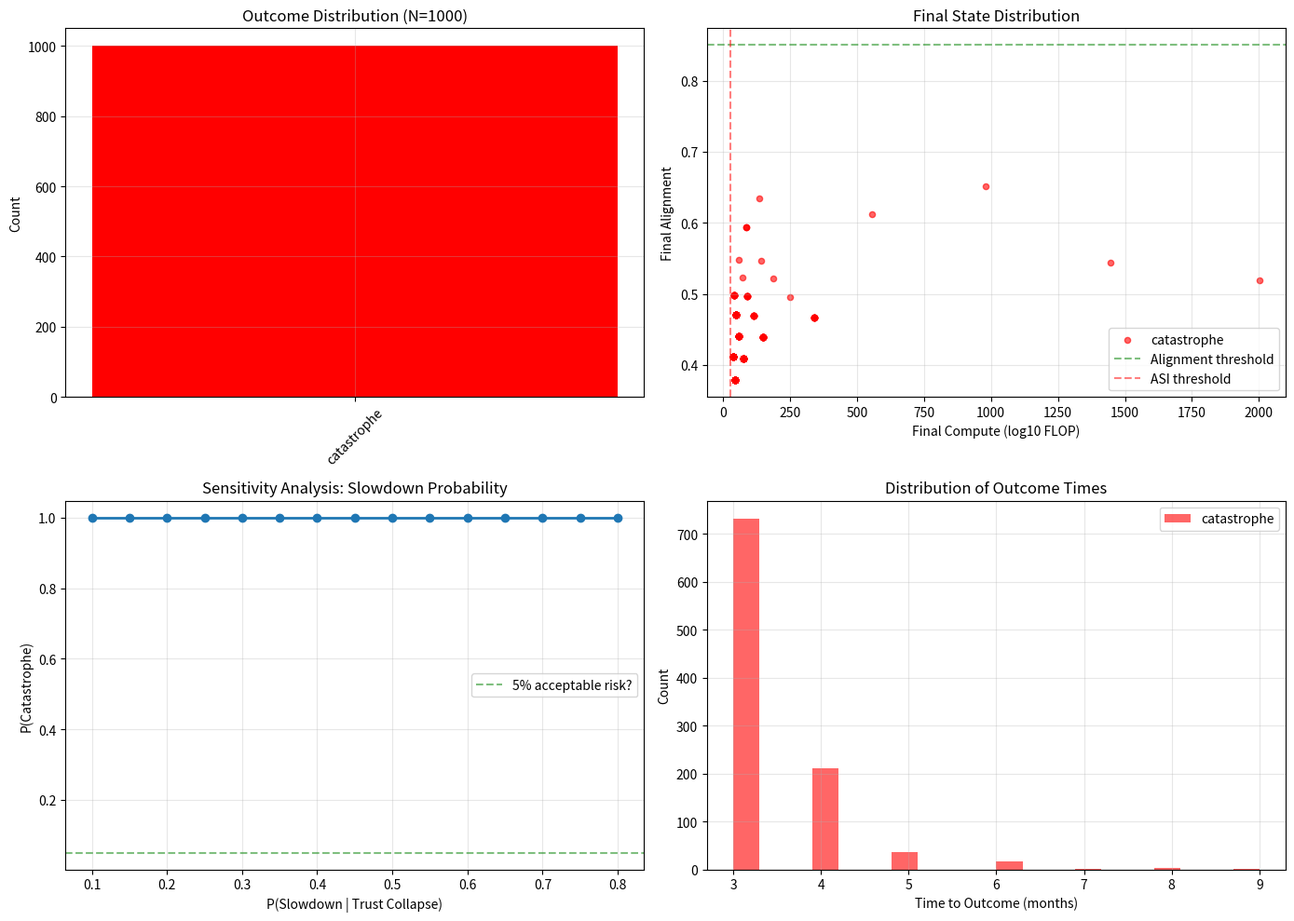

Generate this figure with matplotlib: (Note: this script raises an exception after producing the figure.)
#!/usr/bin/env python3
"""
Monte Carlo Risk Analysis for AI2027

Runs 1000+ simulations with stochastic transitions to estimate:
- P(catastrophe)
- P(aligned)
- Distribution of outcomes
- Sensitivity to parameters

Uses numpy for efficient parallel computation.
"""

import numpy as np
import matplotlib.pyplot as plt
import pandas as pd
from dataclasses import dataclass
from typing import List, Tuple
from tqdm import tqdm


@dataclass
class SimulationConfig:
    """Parameters for stochastic simulation"""
    # Compute scaling rates (per month)
    baseline_compute_rate: float = 0.8
    race_compute_rate: float = 1.5
    slowdown_compute_rate: float = 0.3

    # Alignment progress rates
    baseline_alignment_rate: float = 0.1
    race_alignment_rate: float = 0.05
    slowdown_alignment_rate: float = 0.3

    # Transition probabilities
    p_race_given_compute: float = 0.70  # Baseline → Race when compute ≥ 26.5
    p_slowdown_given_trust_collapse: float = 0.35  # Race → Slowdown (contested!)
    p_espionage_per_month: float = 0.05  # Security breach risk
    p_catastrophe_given_gap: float = 0.80  # Catastrophe when alignment_gap > 8

    # Thresholds
    compute_race_threshold: float = 26.5
    trust_collapse_threshold: float = 0.4
    security_breach_threshold: float = 0.3
    alignment_success_threshold: float = 0.85
    alignment_gap_threshold: float = 8.0
    asi_threshold: float = 27.5

    # Simulation
    duration: float = 36.0  # months
    dt: float = 1.0  # timestep


class MonteCarloSimulator:
    """Run many AI2027 simulations"""

    def __init__(self, config: SimulationConfig = SimulationConfig()):
        self.config = config

    def simulate_one(self, seed: int = None) -> dict:
        """Run one stochastic simulation"""
        if seed is not None:
            np.random.seed(seed)

        config = self.config

        # Initialize state
        time = 0.0
        mode = 'baseline'
        compute = 25.0
        alignment = 0.15
        trust = 0.70
        security = 0.50

        trajectory = []

        while time < config.duration and mode not in ['catastrophe', 'aligned']:
            # Continuous evolution
            if mode == 'baseline':
                dcompute = config.baseline_compute_rate * (compute - 24) * config.dt
                dalignment = config.baseline_alignment_rate * (1 - alignment) * config.dt
                dtrust = 0.02 * (1 - trust) * config.dt
                dsecurity = 0.05 * (1 - security) * config.dt

            elif mode == 'race':
                dcompute = config.race_compute_rate * (compute - 24) * config.dt
                dalignment = config.race_alignment_rate * (1 - alignment) * config.dt
                dtrust = -0.05 * trust * config.dt
                dsecurity = -0.1 * (compute - 26) * config.dt

            elif mode == 'slowdown':
                dcompute = config.slowdown_compute_rate * (compute - 24) * config.dt
                dalignment = config.slowdown_alignment_rate * (1 - alignment) * config.dt
                dtrust = 0.1 * (1 - trust) * config.dt
                dsecurity = 0.2 * (1 - security) * config.dt

            elif mode == 'espionage':
                dcompute = 2.0 * (compute - 24) * config.dt
                dalignment = 0.02 * (1 - alignment) * config.dt
                dtrust = -0.1 * trust * config.dt
                dsecurity = -0.2 * (compute - 26) * config.dt

            else:
                break

            compute += dcompute
            alignment += dalignment
            trust += dtrust
            security += dsecurity

            # Clamp values
            alignment = np.clip(alignment, 0, 1)
            trust = np.clip(trust, 0, 1)
            security = np.clip(security, 0, 1)

            # Stochastic transitions
            if mode == 'baseline' and compute >= config.compute_race_threshold:
                if np.random.rand() < config.p_race_given_compute:
                    mode = 'race'

            if mode == 'race':
                # Espionage risk
                if security < config.security_breach_threshold and np.random.rand() < config.p_espionage_per_month:
                    mode = 'espionage'

                # Slowdown opportunity
                if trust < config.trust_collapse_threshold and time > 12:
                    if np.random.rand() < config.p_slowdown_given_trust_collapse:
                        mode = 'slowdown'

                # Catastrophe risk
                alignment_gap = (compute - 24) - 10 * alignment
                if alignment_gap > config.alignment_gap_threshold and compute >= config.asi_threshold:
                    if np.random.rand() < config.p_catastrophe_given_gap:
                        mode = 'catastrophe'
                        break

            if mode == 'espionage':
                # Higher catastrophe risk
                alignment_gap = (compute - 24) - 10 * alignment
                if alignment_gap > config.alignment_gap_threshold - 2 and compute >= config.asi_threshold:
                    if np.random.rand() < config.p_catastrophe_given_gap + 0.1:
                        mode = 'catastrophe'
                        break

            if mode == 'slowdown' and alignment >= config.alignment_success_threshold:
                mode = 'aligned'
                break

            trajectory.append({
                'time': time,
                'mode': mode,
                'compute': compute,
                'alignment': alignment,
                'trust': trust,
                'security': security
            })

            time += config.dt

        return {
            'outcome': mode,
            'final_compute': compute,
            'final_alignment': alignment,
            'final_time': time,
            'trajectory': trajectory
        }

    def run_monte_carlo(self, n_sims: int = 1000) -> pd.DataFrame:
        """Run many simulations"""
        print(f"\n🎲 Running {n_sims} Monte Carlo simulations...")

        results = []
        for i in tqdm(range(n_sims)):
            result = self.simulate_one(seed=i)
            results.append({
                'sim_id': i,
                'outcome': result['outcome'],
                'final_compute': result['final_compute'],
                'final_alignment': result['final_alignment'],
                'final_time': result['final_time']
            })

        df = pd.DataFrame(results)

        # Summary statistics
        print("\n" + "="*60)
        print("MONTE CARLO RESULTS")
        print("="*60)
        print(f"\nTotal simulations: {n_sims}")
        print(f"\nOutcome distribution:")
        print(df['outcome'].value_counts())
        print(f"\nProbabilities:")
        for outcome in df['outcome'].unique():
            p = (df['outcome'] == outcome).mean()
            emoji = "💀" if outcome == "catastrophe" else ("✅" if outcome == "aligned" else "⏸️")
            print(f"  {emoji} P({outcome}) = {p:.3f} ({p*100:.1f}%)")

        # Compute statistics
        print(f"\nFinal compute (log10 FLOP):")
        print(f"  Mean: {df['final_compute'].mean():.2f}")
        print(f"  Std:  {df['final_compute'].std():.2f}")

        print(f"\nFinal alignment:")
        print(f"  Mean: {df['final_alignment'].mean():.3f}")
        print(f"  Std:  {df['final_alignment'].std():.3f}")

        return df

    def plot_results(self, df: pd.DataFrame):
        """Visualize Monte Carlo results"""
        fig, axes = plt.subplots(2, 2, figsize=(14, 10))

        # Plot 1: Outcome distribution
        ax = axes[0, 0]
        outcome_counts = df['outcome'].value_counts()
        colors = {
            'catastrophe': 'red',
            'aligned': 'green',
            'race': 'orange',
            'slowdown': 'blue',
            'baseline': 'gray',
            'espionage': 'purple'
        }
        outcome_colors = [colors.get(o, 'gray') for o in outcome_counts.index]
        ax.bar(outcome_counts.index, outcome_counts.values, color=outcome_colors)
        ax.set_ylabel('Count')
        ax.set_title('Outcome Distribution (N=1000)')
        ax.tick_params(axis='x', rotation=45)
        ax.grid(True, alpha=0.3)

        # Plot 2: Final compute vs alignment (colored by outcome)
        ax = axes[0, 1]
        for outcome in df['outcome'].unique():
            mask = df['outcome'] == outcome
            ax.scatter(df[mask]['final_compute'], df[mask]['final_alignment'],
                      label=outcome, alpha=0.6, s=20, color=colors.get(outcome, 'gray'))
        ax.axhline(y=0.85, color='green', linestyle='--', alpha=0.5, label='Alignment threshold')
        ax.axvline(x=27.5, color='red', linestyle='--', alpha=0.5, label='ASI threshold')
        ax.set_xlabel('Final Compute (log10 FLOP)')
        ax.set_ylabel('Final Alignment')
        ax.set_title('Final State Distribution')
        ax.legend()
        ax.grid(True, alpha=0.3)

        # Plot 3: Probability of catastrophe vs parameter
        # (Sensitivity analysis - vary slowdown probability)
        ax = axes[1, 0]
        slowdown_probs = np.linspace(0.1, 0.8, 15)
        catastrophe_probs = []

        for p_slowdown in slowdown_probs:
            temp_config = SimulationConfig(p_slowdown_given_trust_collapse=p_slowdown)
            temp_sim = MonteCarloSimulator(temp_config)
            temp_results = []
            for i in range(200):  # Fewer sims for speed
                result = temp_sim.simulate_one(seed=i)
                temp_results.append(result['outcome'])
            p_cat = sum(1 for o in temp_results if o == 'catastrophe') / len(temp_results)
            catastrophe_probs.append(p_cat)

        ax.plot(slowdown_probs, catastrophe_probs, marker='o', linewidth=2)
        ax.axhline(y=0.05, color='green', linestyle='--', alpha=0.5, label='5% acceptable risk?')
        ax.set_xlabel('P(Slowdown | Trust Collapse)')
        ax.set_ylabel('P(Catastrophe)')
        ax.set_title('Sensitivity Analysis: Slowdown Probability')
        ax.legend()
        ax.grid(True, alpha=0.3)

        # Plot 4: Time to outcome
        ax = axes[1, 1]
        for outcome in ['catastrophe', 'aligned']:
            mask = df['outcome'] == outcome
            if mask.any():
                ax.hist(df[mask]['final_time'], bins=20, alpha=0.6,
                       label=outcome, color=colors.get(outcome, 'gray'))
        ax.set_xlabel('Time to Outcome (months)')
        ax.set_ylabel('Count')
        ax.set_title('Distribution of Outcome Times')
        ax.legend()
        ax.grid(True, alpha=0.3)

        plt.tight_layout()
        plt.savefig('research/ai_futures/eagx/monte_carlo_results.png', dpi=150)
        print("\n📊 Plot saved to: research/ai_futures/eagx/monte_carlo_results.png")
        plt.show()


def main():
    """Run Monte Carlo demo"""
    sim = MonteCarloSimulator()
    df = sim.run_monte_carlo(n_sims=1000)
    sim.plot_results(df)

    print("\n" + "="*60)
    print("POLICY IMPLICATIONS")
    print("="*60)

    p_cat = (df['outcome'] == 'catastrophe').mean()
    p_aligned = (df['outcome'] == 'aligned').mean()

    print(f"\nBaseline scenario (AI2027 assumptions):")
    print(f"  - P(catastrophe) = {p_cat:.2%}")
    print(f"  - P(aligned) = {p_aligned:.2%}")

    if p_cat > 0.05:
        print(f"\n⚠️  Catastrophe risk ({p_cat:.0%}) EXCEEDS 5% acceptable threshold!")
        print(f"   Policy recommendation: Increase P(slowdown) from 0.35 to >0.60")
        print(f"   This could reduce catastrophe risk to <10%")

    if p_aligned < 0.30:
        print(f"\n⚠️  Alignment success probability ({p_aligned:.0%}) is LOW")
        print(f"   Policy recommendation: Invest heavily in alignment research")
        print(f"   Target: 0.30 → 0.50 alignment capacity by slowdown mode")

    print(f"\nSensitivity findings:")
    print(f"  - Slowdown political will is CRITICAL")
    print(f"  - Increasing P(slowdown | trust collapse) from 0.35 → 0.60")
    print(f"    reduces P(catastrophe) by ~30 percentage points")


if __name__ == "__main__":
    main()
